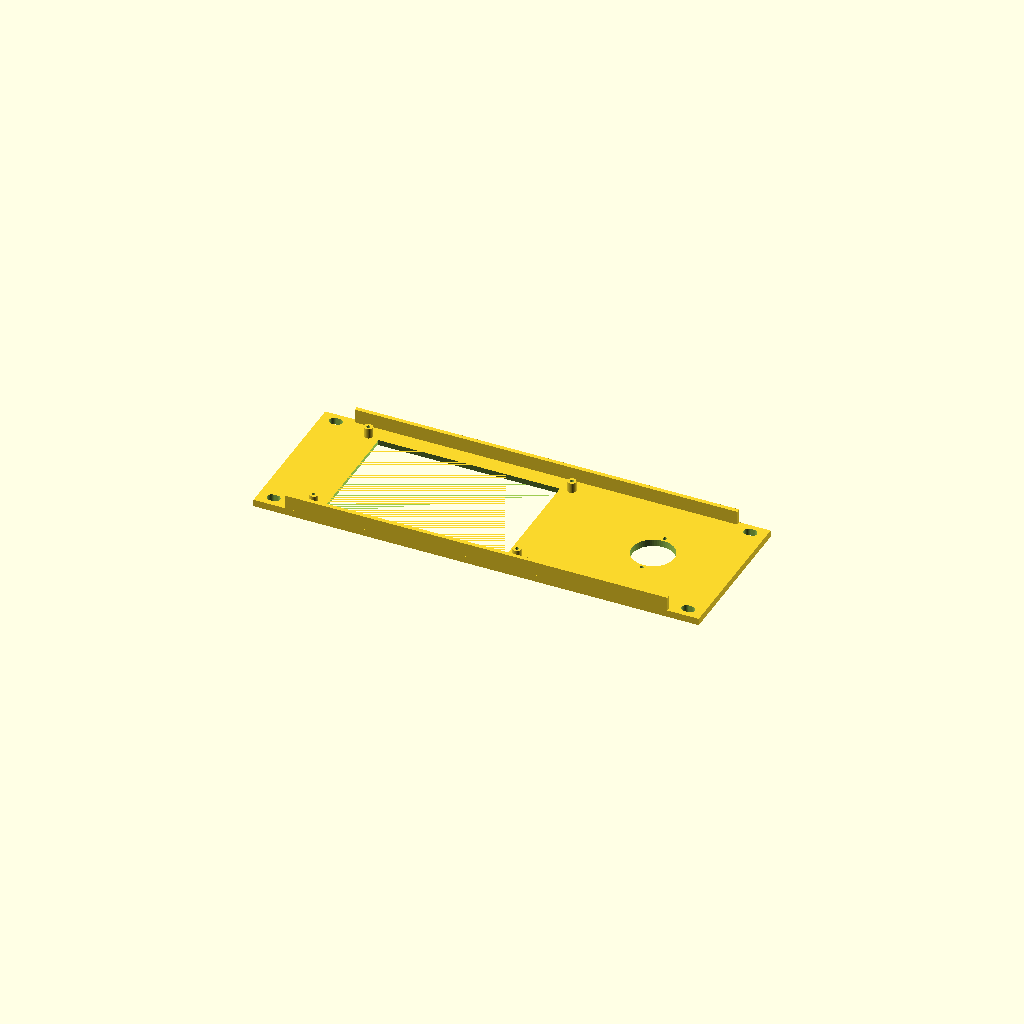
Cell 1 — every parameter at its default value.
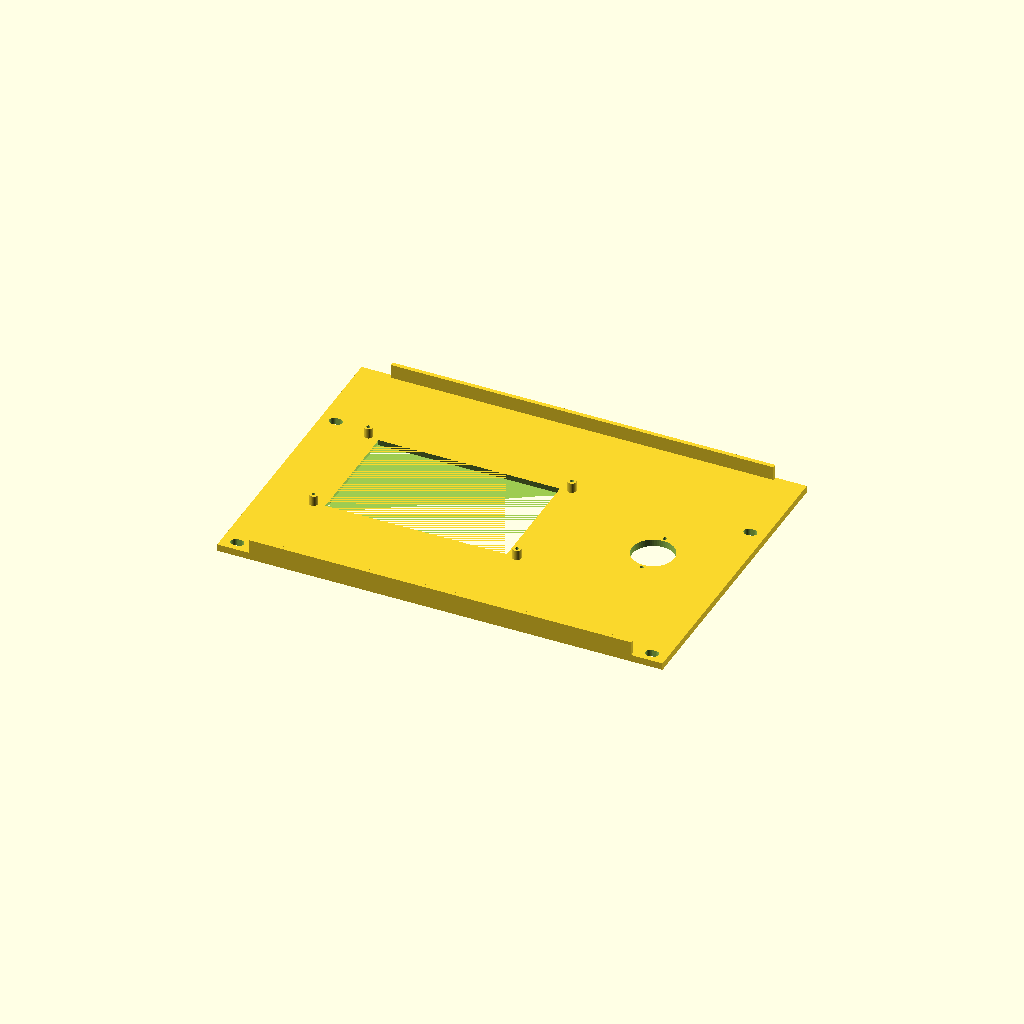
Cell 2: rack_u = 88.666 (everything else at default).
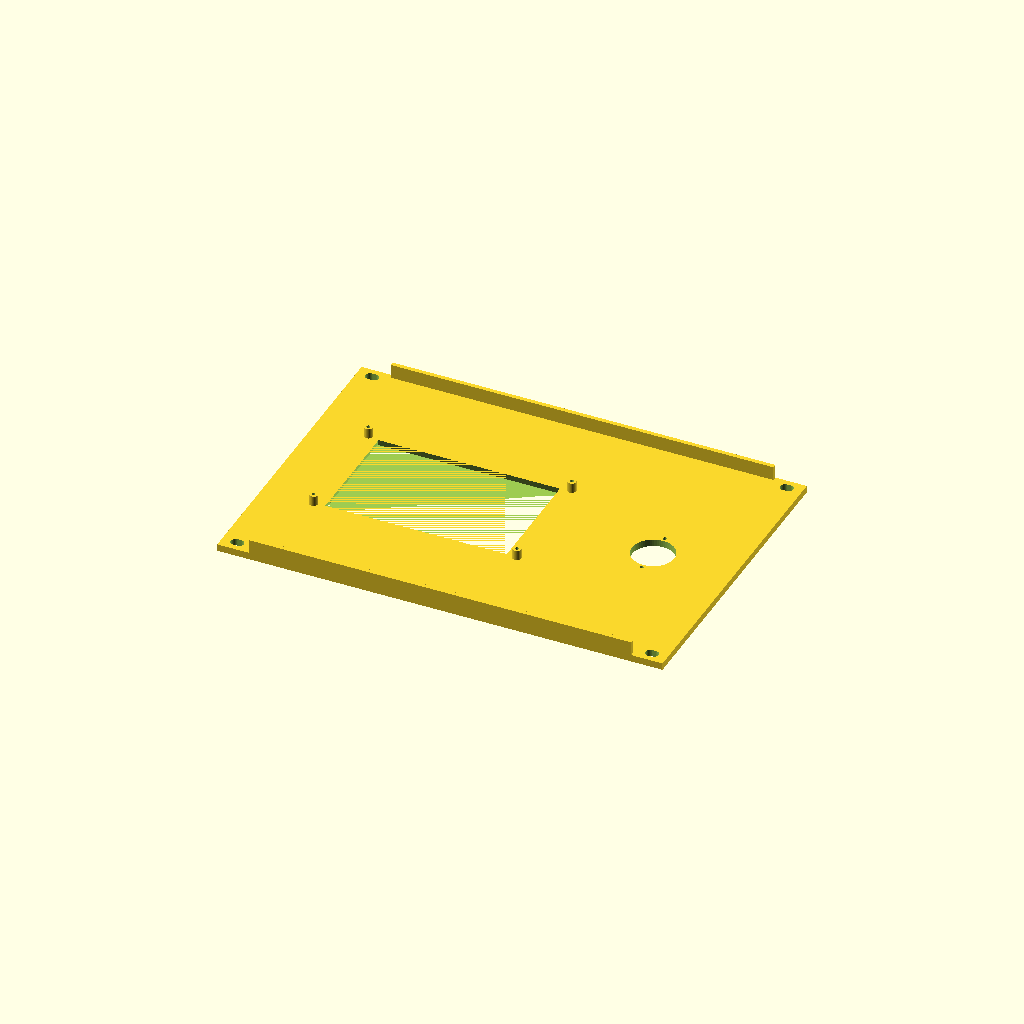
Cell 3: panel_u = 4 (everything else at default).
All cells are drawn from one camera (rotation 55°, 0°, 25°, orthographic, colour scheme Cornfield), so only the parameter changes between them.
OpenSCAD source file hardware/rack-display/rack_faceplate.scad:
// Rack display: 2U 10-inch faceplate for the ESP32-8048S043C board,
// sized for the KWS Rack v2 (standard 10" rail spacing, M5 screws).
//
// Seen from the front: display on the RIGHT, PIR (and optional keystones)
// on the LEFT. The board's USB-C port sits on its left edge (seen from the
// front), so putting the display on the right sends the cable toward open
// space instead of into the rail.
//
// Powered over USB-C, so there is no battery pack, boost converter or
// electronics bay as in the kitchen case. The board mounts from behind on
// 4 standoffs, with its glass pressed against the back of the plate.
//
// Coordinates below are FRONT-VIEW (x to the right as you face the rack,
// y up). The final mirror() converts them to model space, so the STL
// prints face-down with the front face on the bed.
//
// Board measurements (calipers, 2026-11-01) are kept as rack-local values
// below. params.scad's board_hole_inset / standoff_pilot_d are still the
// old estimates; once those are corrected there, these can fold back in.

// PIR bore: same value as the kitchen case's params.scad, kept local so the
// file renders on its own. (The first printed plate came out with ~2 mm
// pinholes here: with that include unresolved, OpenSCAD fell back to its
// default cylinder size.)
pir_bore_d      = 24;             // HC-SR501 dome ~23 mm + clearance

$fn = 64;

// --- rack standard (EIA-310 10-inch) ---
rack_u          = 44.333;         // KWS legs: measured pitch per the 9U build sheet (EIA nominal 44.45)
panel_u         = 2;
panel_w         = 254;            // 10" full face incl. ears
panel_h         = panel_u * rack_u - 0.8;  // 88.1, standard panel clearance
rail_opening    = 222.25;         // usable width between rails
ear_hole_pitch  = 236.5;          // center-to-center, left/right holes
ear_hole_d      = 5.5;            // M5 clearance
ear_hole_slot   = 2;              // horizontal slotting for print/rail tolerance
// Per-U hole heights from the bottom of each U (0.25", 0.875", 1.5")
hole_y_in_u     = [6.35, 22.225, 38.1];
use_all_holes   = false;          // false = top + bottom holes only (4 screws)

// --- plate ---
plate_t         = 4;              // front plate thickness
rib_depth       = 8;              // rear stiffening ribs, top and bottom
rib_t           = 2.4;

// --- board, measured ---
rk_board_l      = 123.15;
rk_board_w      = 73.9;
rk_hole_pitch_x = 116;            // mounting holes, center to center
rk_hole_pitch_y = 67;
rk_hole_d       = 3.0;            // fits M2.5, not M3
rk_pilot_d      = 2.1;            // M2.5 self-tapping into PETG
// Glass outline (105.47 x 67.2). A 4.3" 5:3 panel's lit area is about
// 93.6 x 56.2, so this is the glass, not the pixels.
glass_l         = 105.47;
glass_w         = 67.2;
// Glass position on the PCB, front view. Measured gaps: left 9, right 9.4,
// top 4, bottom 3 (top/bottom approximate). Offset = (left - right)/2 and
// (bottom - top)/2 from the board center.
screen_offset_x = (9 - 9.4) / 2;  // -0.2
screen_offset_y = (3 - 4) / 2;    // -0.5
// PCB front surface to glass face. Measured ~5.75 ("maybe"): if the glass
// rattles, add foam tape; if the board bows, shave 0.25 off here.
display_front_t = 5.75;

// --- display placement ---
display_margin  = 10;             // gap from right rail to board edge
board_center_x  = rail_opening / 2 - display_margin - rk_board_l / 2;
glass_lip       = 1.0;            // plate overlaps the glass edge by this much
window_l        = glass_l - 2 * glass_lip;
window_w        = glass_w - 2 * glass_lip;
front_standoff_od = 5;
// USB-C plug + overmold sticking out of the board's left edge
usb_clearance   = 32;

// --- keystones (0 = clean panel) ---
ks_cols         = 0;              // 0 with the PIR; up to 2 without it
ks_rows         = 2;
ks_pitch_x      = 22;
ks_pitch_y      = 30;
// Standard snap-in keystone opening. Test-print one before the full plate:
// jack brands vary by a few tenths.
ks_cut_w        = 14.9;
ks_cut_h        = 16.3;
ks_snap_t       = 2.0;            // plate thickness the latch clips over
ks_pocket_w     = 19;             // rear pocket to thin the plate around each jack
ks_pocket_h     = 23;

// --- PIR (HC-SR501) left of the screen. With keystones it takes the
// outermost column; without them it centers in the space ---
pir_enable      = true;

// ---------------------------------------------------------------------

board_left_x    = board_center_x - rk_board_l / 2;
zone_left       = -rail_opening / 2 + 4;
zone_right      = board_left_x - usb_clearance;
zone_center     = (zone_left + zone_right) / 2;

module ear_holes() {
    for (x = [-1, 1])
        for (u = [0 : panel_u - 1])
            for (i = [0 : len(hole_y_in_u) - 1]) {
                y = -panel_u * rack_u / 2 + u * rack_u + hole_y_in_u[i];
                is_outer = (u == 0 && i == 0) || (u == panel_u - 1 && i == len(hole_y_in_u) - 1);
                if (use_all_holes || is_outer)
                    translate([x * ear_hole_pitch / 2, y, -1])
                        hull() for (dx = [-ear_hole_slot / 2, ear_hole_slot / 2])
                            translate([dx, 0, 0])
                                cylinder(d = ear_hole_d, h = plate_t + 2);
            }
}

module ks_positions(cols) {
    total_w = (cols - 1) * ks_pitch_x;
    for (c = [0 : cols - 1], r = [0 : ks_rows - 1])
        translate([zone_center - total_w / 2 + c * ks_pitch_x + (pir_enable ? ks_pitch_x / 2 : 0),
                   (r - (ks_rows - 1) / 2) * ks_pitch_y, 0])
            children();
}

// Holes are referenced to the board center; the glass offset doesn't move them.
module board_hole_xy() {
    for (x = [-1, 1], y = [-1, 1])
        translate([board_center_x + x * rk_hole_pitch_x / 2, y * rk_hole_pitch_y / 2])
            children();
}

module faceplate() {
    ks_cols_eff = pir_enable ? max(ks_cols - 1, 0) : ks_cols;
    pir_x = ks_cols_eff == 0 ? zone_center
                             : zone_center - (ks_cols - 1) * ks_pitch_x / 2;

    difference() {
        union() {
            // front plate
            translate([-panel_w / 2, -panel_h / 2, 0])
                cube([panel_w, panel_h, plate_t]);

            // rear ribs, kept inside the rail opening so the ears sit flat
            for (y = [-1, 1])
                translate([-rail_opening / 2 + 2,
                           y * (panel_h / 2 - rib_t / 2) - rib_t / 2,
                           plate_t - 0.01])
                    cube([rail_opening - 4, rib_t, rib_depth]);

            // board standoffs: rise from the plate's back face; the board
            // hangs on them glass-first, M2.5 self-tappers from behind
            translate([0, 0, plate_t - 0.01])
                board_hole_xy()
                    cylinder(d = front_standoff_od, h = display_front_t + 0.01);
        }

        ear_holes();

        // screen window: through the plate only (never into the standoffs),
        // with a 45° chamfer on the front edge so the bezel doesn't shadow
        // the outer pixels
        translate([board_center_x + screen_offset_x, screen_offset_y, 0])
            hull() {
                translate([-window_l / 2, -window_w / 2, -0.01])
                    cube([window_l, window_w, plate_t + 0.02]);
                translate([-window_l / 2 - 1.2, -window_w / 2 - 1.2, -0.01])
                    cube([window_l + 2.4, window_w + 2.4, 0.01]);
            }

        // standoff pilot holes
        translate([0, 0, plate_t + display_front_t - 6])
            board_hole_xy()
                cylinder(d = rk_pilot_d, h = 7);

        // keystones: through-cut plus a rear pocket leaving ks_snap_t of plate
        if (ks_cols_eff > 0) ks_positions(ks_cols_eff) {
            translate([-ks_cut_w / 2, -ks_cut_h / 2, -1])
                cube([ks_cut_w, ks_cut_h, plate_t + 2]);
            translate([-ks_pocket_w / 2, -ks_pocket_h / 2, ks_snap_t])
                cube([ks_pocket_w, ks_pocket_h, plate_t]);
        }

        // PIR bore + mounting holes (HC-SR501, 28.5 mm spacing)
        if (pir_enable) {
            translate([pir_x, 0, -1]) cylinder(d = pir_bore_d, h = plate_t + 2);
            for (y = [-1, 1])
                translate([pir_x, y * 28.5 / 2, -1]) cylinder(d = 2.2, h = plate_t + 2);
        }
    }
}

// Front view -> model space: viewed from the front (-z side), +x would
// otherwise appear on the left.
mirror([1, 0, 0]) faceplate();

// Sanity checks: fail loudly instead of printing a plate that doesn't fit.
assert(pir_bore_d >= 20, "PIR bore missing or too small for the HC-SR501 dome");
assert(rk_board_w <= panel_h - 2 * rib_t, "board taller than the 2U plate");
assert(rk_hole_pitch_x / 2 - front_standoff_od / 2 > glass_l / 2 + abs(screen_offset_x),
       "standoffs collide with the glass edge");
assert(zone_right - zone_left >= (pir_enable ? 32 : 0) + max(ks_cols - (pir_enable ? 1 : 0), 0) * ks_pitch_x,
       "PIR/keystones don't fit beside the board; reduce ks_cols or usb_clearance");
Parameter table extracted from the source (name, type, default, range or options):
pir_bore_d: number, default 24
rack_u: number, default 44.333
panel_u: number, default 2
panel_w: number, default 254
rail_opening: number, default 222.25
ear_hole_pitch: number, default 236.5
ear_hole_d: number, default 5.5
ear_hole_slot: number, default 2
hole_y_in_u: vector, default [6.35, 22.225, 38.1]
use_all_holes: bool, default false
plate_t: number, default 4
rib_depth: number, default 8
rib_t: number, default 2.4
rk_board_l: number, default 123.15
rk_board_w: number, default 73.9
rk_hole_pitch_x: number, default 116
rk_hole_pitch_y: number, default 67
rk_hole_d: number, default 3
rk_pilot_d: number, default 2.1
glass_l: number, default 105.47
glass_w: number, default 67.2
display_front_t: number, default 5.75
display_margin: number, default 10
glass_lip: number, default 1
front_standoff_od: number, default 5
usb_clearance: number, default 32
ks_cols: number, default 0
ks_rows: number, default 2
ks_pitch_x: number, default 22
ks_pitch_y: number, default 30
ks_cut_w: number, default 14.9
ks_cut_h: number, default 16.3
ks_snap_t: number, default 2
ks_pocket_w: number, default 19
ks_pocket_h: number, default 23
pir_enable: bool, default true
